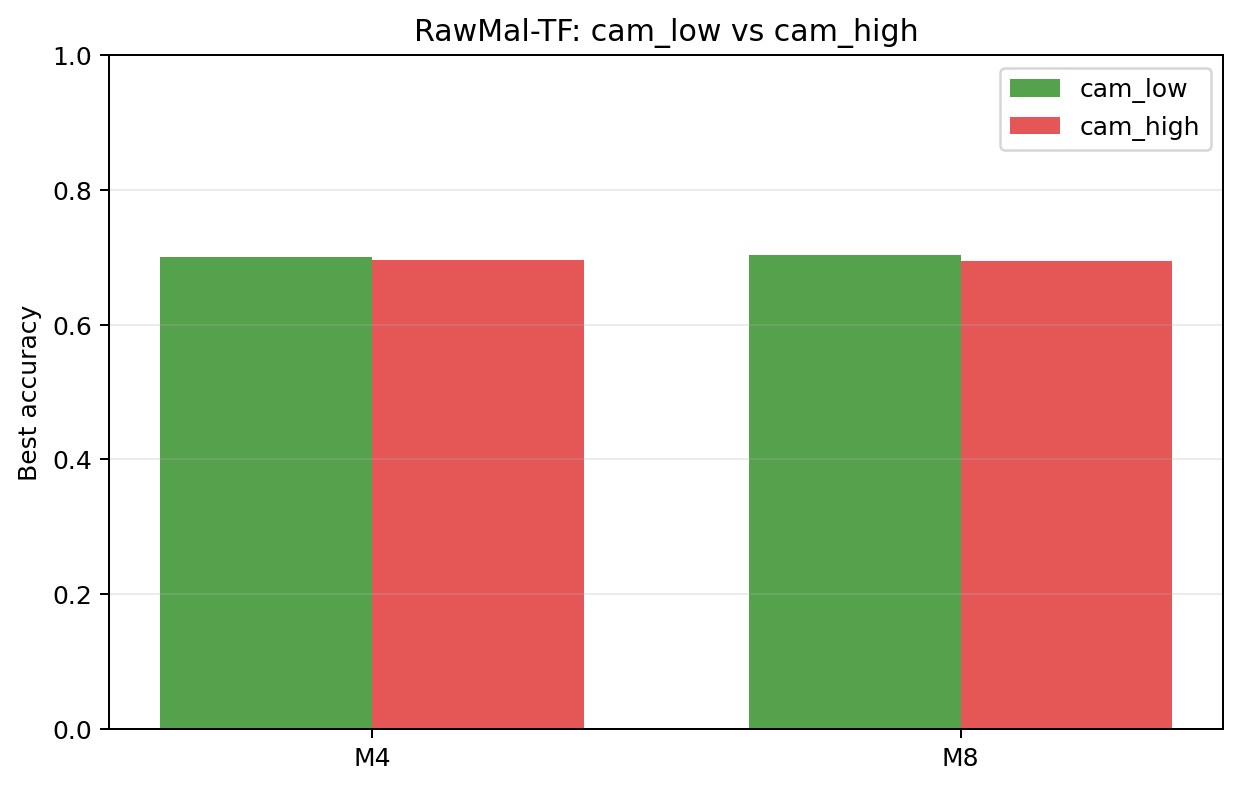

The file beside this chart, header and first rows:
cutout_m, cam_low_best_accuracy, cam_high_best_accuracy, cam_high_minus_low
4, 0.7009, 0.6966, -0.004328
8, 0.7027, 0.6946, -0.008126
